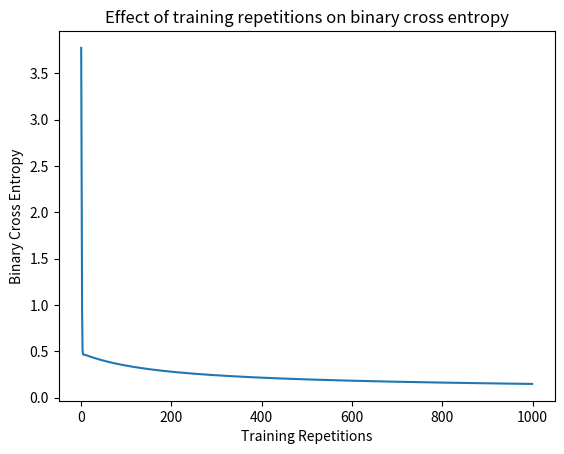
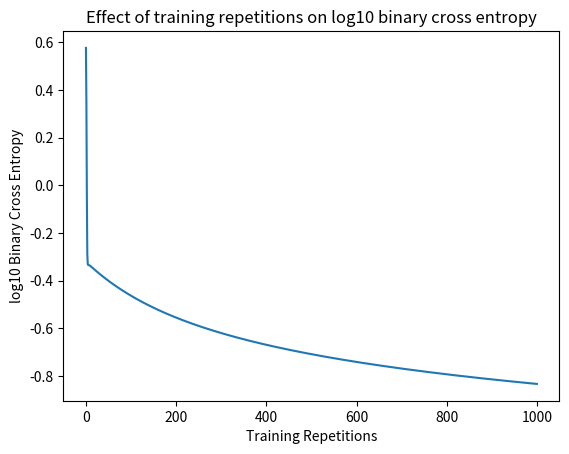

These charts were generated, in order, by the following Python code:
import numpy as np
import matplotlib.pyplot as plt

X = np.array([1, 2, 3, 4, 5, 6, 7, 8, 9, 10])
Y = np.array([0, 0, 0, 0, 0, 1, 1, 1, 1, 1])

w = np.random.randn()
b = np.random.randn()
lr = 0.01

loss_over_reps = []

def sigmoid(z: float) -> float:
    return 1 / (1 + np.exp(-z))

def predict(x: int, w: float, b: float) -> float:
    y_pred = w * x + b
    return sigmoid(y_pred)

def loss(y: int, y_pred: float):
    return -(y * np.log(y_pred) + (1 - y) * np.log(1 - y_pred))

def mean_loss(X: np.array, Y: np.array, w: float, b: float):
    n = len(X)
    total_loss = 0
    for i in range(n):
        xi = X[i]
        yi = Y[i]
        y_pred = predict(xi, w, b)

        total_loss += loss(yi, y_pred)
    
    return total_loss / n

def train(X: np.array, Y: np.array, w: float, b: float, lr: float, epochs: int, loss_over_reps: list):
    for epoch in range(epochs):
        for i in range(len(X)):
            xi = X[i]
            yi = Y[i]

            y_pred = predict(xi, w, b)

            dw = (y_pred - yi) * xi
            db =  (y_pred - yi)

            w = w - lr * dw
            b = b - lr * db
        loss_over_reps.append(mean_loss(X, Y, w, b))

    return w, b, loss_over_reps

w, b, loss_over_reps = train(X, Y, w, b, lr, 1000, loss_over_reps)
error = mean_loss(X, Y, w, b)
print(w, b)
print(error)

plt.plot(loss_over_reps)
plt.title("Effect of training repetitions on binary cross entropy")
plt.xlabel("Training Repetitions")
plt.ylabel("Binary Cross Entropy")
plt.show()

plt.plot(np.log10(loss_over_reps))
plt.title("Effect of training repetitions on log10 binary cross entropy")
plt.xlabel("Training Repetitions")
plt.ylabel("log10 Binary Cross Entropy")
plt.show()
